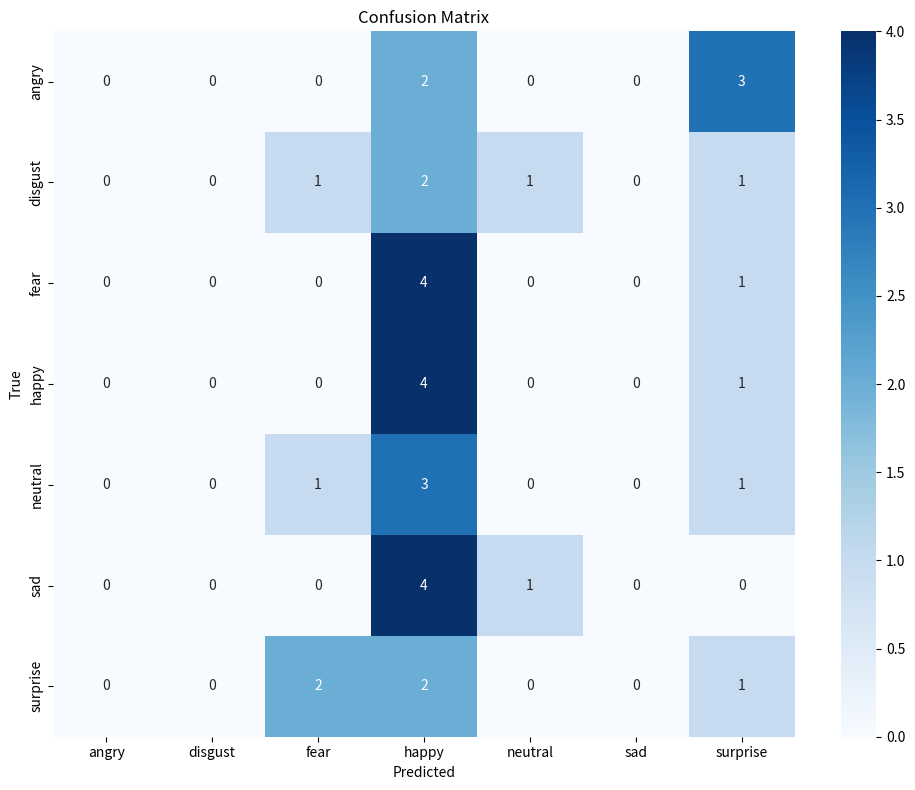

Write the Python code that produced this figure.
import matplotlib.pyplot as plt
import seaborn as sns

# Class labels for facial expressions
classes = ["angry", "disgust", "fear", "happy", "neutral", "sad", "surprise"]

#  Confusion matrices for different models
mlp_cmatrix = [
    [255, 3, 89, 201, 140, 199, 71],
    [39, 3, 12, 18, 10, 22, 7],
    [135, 0, 164, 188, 167, 227, 143],
    [135, 0, 62, 1130, 185, 177, 85],
    [107, 1, 88, 236, 489, 208, 104],
    [168, 0, 90, 253, 257, 401, 78],
    [46, 0, 86, 97, 69, 53, 480],
]
rnn_cmatrix = [
    [81, 0, 78, 294, 192, 225, 88],
    [6, 1, 9, 32, 31, 25, 7],
    [66, 1, 146, 256, 202, 221, 132],
    [43, 0, 80, 1204, 160, 217, 70],
    [41, 1, 65, 297, 515, 261, 53],
    [55, 0, 89, 302, 293, 447, 61],
    [29, 1, 72, 124, 64, 78, 463],
]
cnn_cmatrix = [
    [480, 17, 140, 72, 92, 144, 33],
    [17, 63, 11, 4, 3, 11, 2],
    [119, 10, 454, 75, 85, 182, 99],
    [103, 3, 113, 1298, 104, 103, 50],
    [147, 10, 165, 128, 527, 219, 37],
    [161, 12, 193, 111, 168, 569, 33],
    [29, 3, 92, 44, 30, 30, 603],
]
resnet_cmatrix = [
    [598, 13, 84, 37, 84, 122, 20],
    [25, 71, 4, 4, 1, 5, 1],
    [124, 6, 512, 26, 109, 162, 85],
    [30, 1, 20, 1570, 87, 32, 34],
    [81, 0, 64, 81, 796, 184, 27],
    [121, 5, 156, 58, 194, 692, 21],
    [15, 0, 59, 36, 15, 12, 694],
]

llm_cmatrix = [
    [1, 0, 1, 0, 2, 0, 1],
    [3, 2, 0, 0, 0, 0, 0],
    [0, 1, 2, 0, 0, 1, 1],
    [0, 0, 0, 3, 1, 0, 1],
    [0, 0, 0, 1, 3, 1, 0],
    [0, 0, 0, 0, 1, 4, 0],
    [0, 0, 1, 0, 0, 0, 4],
]

mlp_llm_samples = [
    [0, 0, 1, 0, 1, 0, 3],
    [0, 0, 3, 0, 1, 0, 1],
    [0, 0, 1, 0, 0, 0, 4],
    [0, 0, 0, 1, 1, 0, 3],
    [0, 0, 0, 0, 1, 1, 3],
    [0, 0, 2, 2, 1, 0, 0],
    [0, 0, 1, 0, 0, 0, 4],
]

rnn_llm_samples = [
    [0, 0, 0, 2, 0, 0, 3],
    [0, 0, 1, 2, 1, 0, 1],
    [0, 0, 0, 4, 0, 0, 1],
    [0, 0, 0, 4, 0, 0, 1],
    [0, 0, 1, 3, 0, 0, 1],
    [0, 0, 0, 4, 1, 0, 0],
    [0, 0, 2, 2, 0, 0, 1],
]

# Visualize the RNN's performance on LLM-generated samples
plt.figure(figsize=(10, 8))
sns.heatmap(
    rnn_llm_samples,
    annot=True,
    fmt="d",
    cmap="Blues",
    xticklabels=classes,
    yticklabels=classes,
)
plt.xlabel("Predicted")
plt.ylabel("True")
plt.title("Confusion Matrix")
plt.tight_layout()
plt.savefig("rnn_llm_samples_matrix.png")
plt.show()
